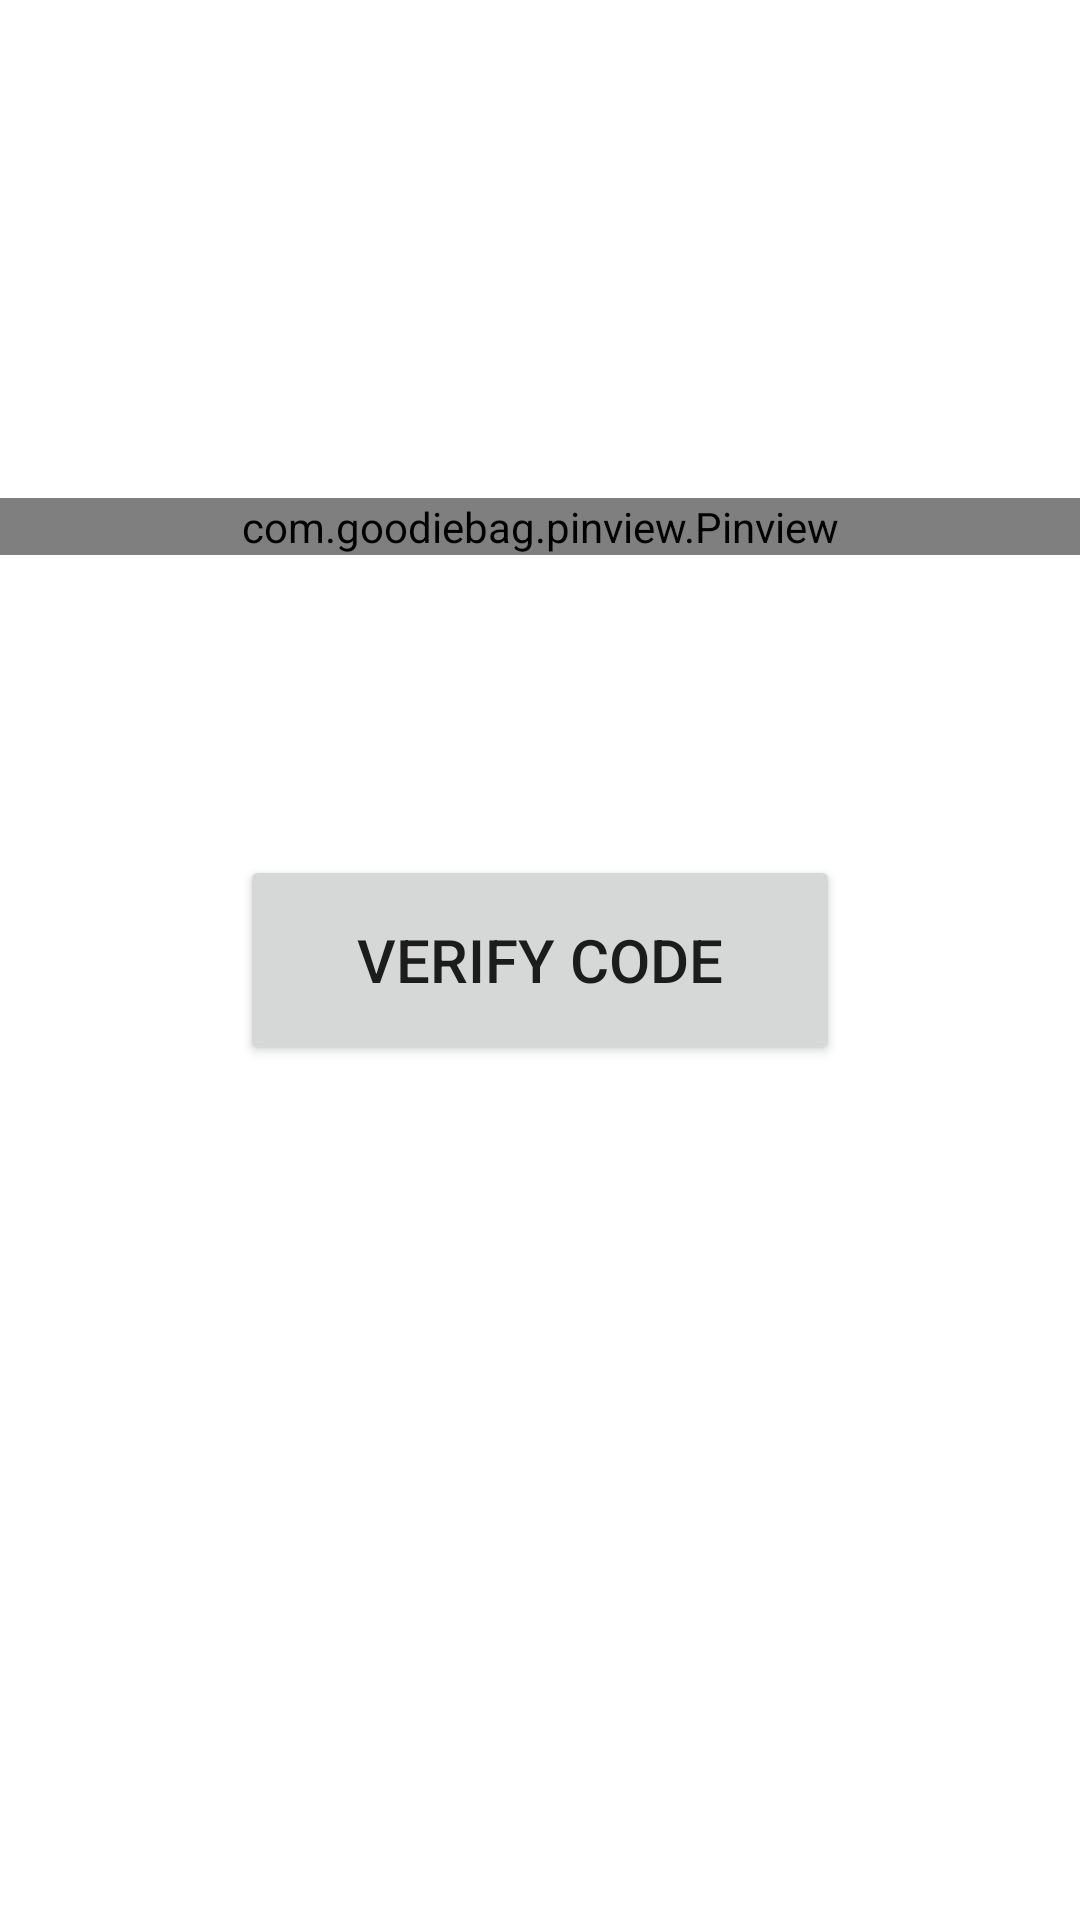

Android layout source for this screen:
<!-- AndroidManifest.xml: application theme Theme.Projekt1 -->
<!-- res/layout/authenticate_verifyphone.xml -->
<?xml version="1.0" encoding="utf-8"?>
<androidx.constraintlayout.widget.ConstraintLayout xmlns:android="http://schemas.android.com/apk/res/android"
    xmlns:app="http://schemas.android.com/apk/res-auto"
    xmlns:tools="http://schemas.android.com/tools"
    android:layout_width="match_parent"
    android:layout_height="match_parent">

    <com.goodiebag.pinview.Pinview
        android:id="@+id/pinview"
        android:layout_width="match_parent"
        android:layout_height="wrap_content"
        android:layout_marginBottom="100dp"
        app:cursorVisible="false"
        app:forceKeyboard="true"
        app:hint="0"
        app:inputType="text"
        app:layout_constraintBottom_toTopOf="@+id/nextPV"
        app:layout_constraintEnd_toEndOf="parent"
        app:layout_constraintStart_toStartOf="parent"
        app:password="false"
        app:pinHeight="40dp"
        app:pinLength="6"
        app:pinWidth="40dp" />

    <Button
        android:id="@+id/nextPV"
        android:layout_width="200dp"
        android:layout_height="70dp"
        android:text="Verify Code"
        android:textSize="20sp"
        app:layout_constraintBottom_toBottomOf="parent"
        app:layout_constraintEnd_toEndOf="parent"
        app:layout_constraintStart_toStartOf="parent"
        app:layout_constraintTop_toTopOf="parent" />
</androidx.constraintlayout.widget.ConstraintLayout>
<!-- resources referenced by this layout -->
<resources>
  <style name="Theme.Projekt1" parent="Theme.MaterialComponents.DayNight.DarkActionBar">
          
          <item name="colorPrimary">@color/thm_grün</item> 
          <item name="colorPrimaryVariant">@color/purple_700</item>
          <item name="colorOnPrimary">@color/white</item>
          
          <item name="colorSecondary">@color/teal_200</item>
          <item name="colorSecondaryVariant">@color/teal_700</item>
          <item name="colorOnSecondary">@color/black</item>
          
          <item name="android:statusBarColor" tools:targetApi="l">?attr/colorPrimaryVariant</item>
          
      </style>
  <color name="purple_700">#FF3700B3</color>
  <color name="white">#FFFFFFFF</color>
  <color name="teal_200">#FF03DAC5</color>
  <color name="teal_700">#FF018786</color>
  <color name="black">#FF000000</color>
</resources>
